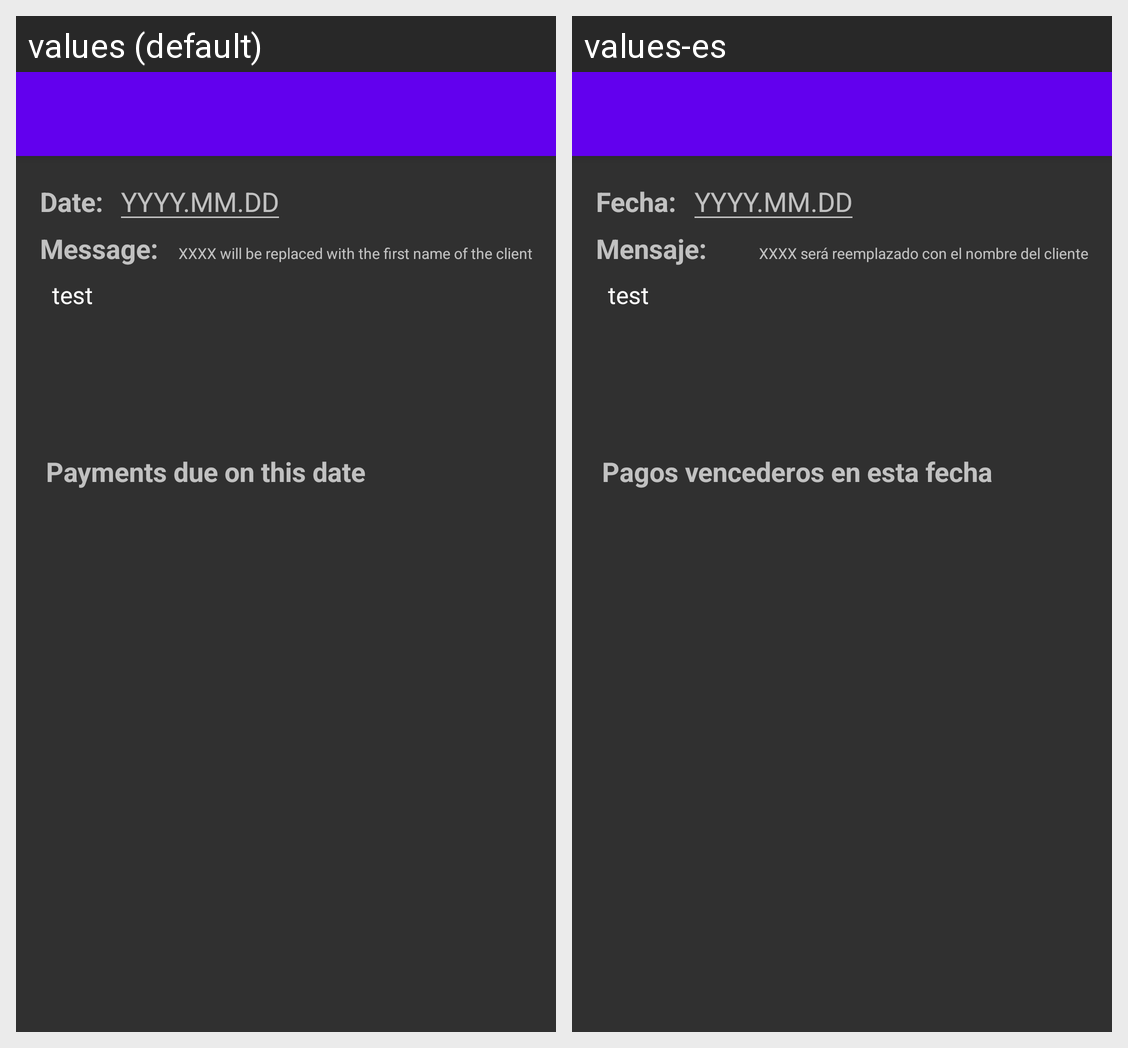

Locale-by-locale string values for the Android screen shown in this grid:
Android screen res/layout/activity_send_reminder.xml rendered under 2 locales, left to right: values (default), values-es. Device: Nexus 5 (rendered at 1080×1920; each locale shown at half size, 540×960, under a caption strip naming it); theme AppTheme.NoActionBar.
Strings drawn on this screen, with the default value and each locale's value (text and hints the layout hard-codes, and strings that could not be matched under every locale, appear in the picture but are not listed):

date
  values: Date:
  values-es: Fecha:

message
  values: Message:
  values-es: Mensaje:

xxxx_replaceable
  values: XXXX will be replaced with the first name of the client
  values-es: XXXX será reemplazado con el nombre del cliente

payments_due_on_this_date
  values: Payments due on this date
  values-es: Pagos vencederos en esta fecha
